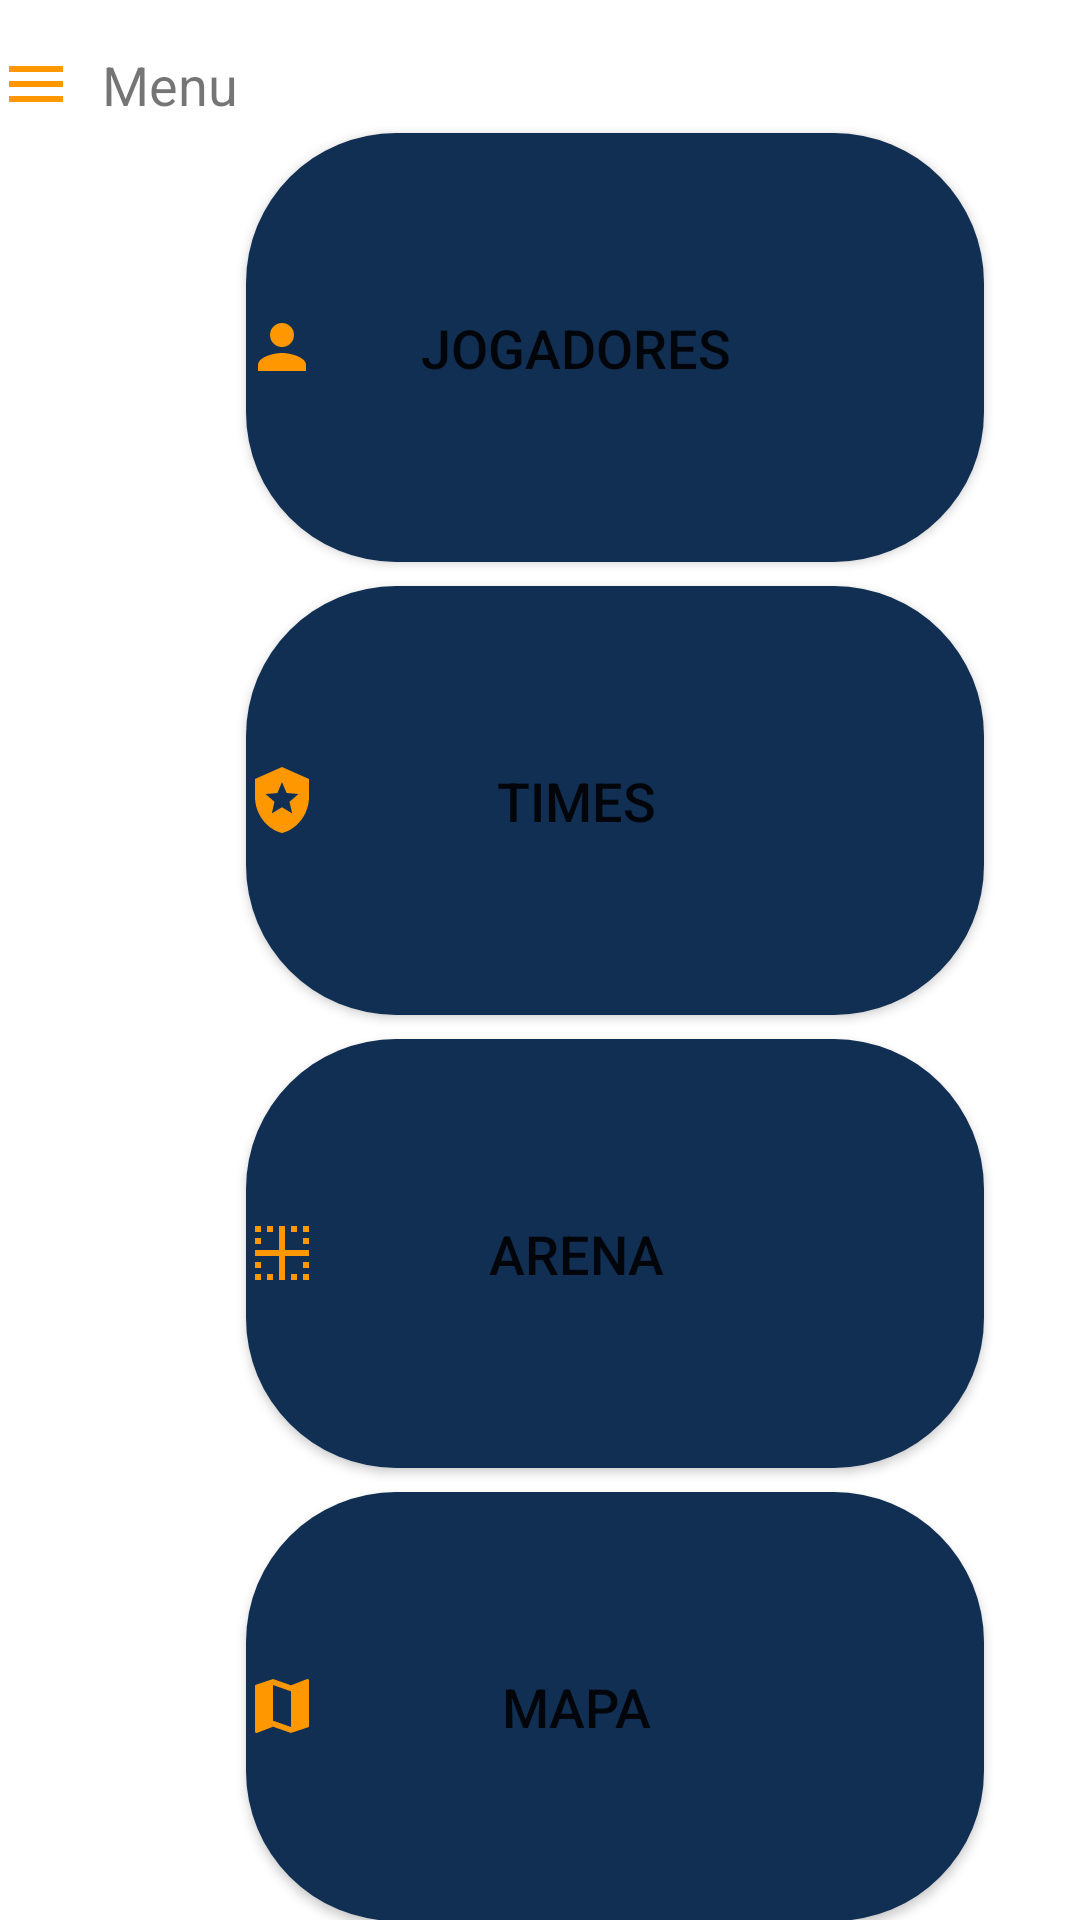

Here is an Android app screen rendered from its layout file. Give the layout XML and the strings, colors and styles it references.
<!-- AndroidManifest.xml: application theme Theme.Nba_api -->
<!-- res/layout/activity_menu.xml -->
<?xml version="1.0" encoding="utf-8"?>
<androidx.constraintlayout.widget.ConstraintLayout xmlns:android="http://schemas.android.com/apk/res/android"
    xmlns:app="http://schemas.android.com/apk/res-auto"
    xmlns:tools="http://schemas.android.com/tools"
    android:id="@+id/root"
    android:layout_width="match_parent"
    android:layout_height="match_parent"
    tools:context=".Menu">

    <Button
        android:id="@+id/btn_team2"
        android:layout_width="246dp"
        android:layout_height="143dp"
        android:layout_marginStart="82dp"
        android:layout_marginLeft="82dp"
        android:layout_marginTop="8dp"
        android:layout_marginEnd="83dp"
        android:layout_marginRight="83dp"
        android:background="@drawable/btn_menu"
        android:drawableLeft="@drawable/ic_map"
        android:onClick="AbrirMapa"
        android:paddingRight="50dp"
        android:text="Mapa"
        android:textSize="18sp"
        app:backgroundTint="#112F53"
        app:layout_constraintEnd_toEndOf="parent"
        app:layout_constraintHorizontal_bias="0.0"
        app:layout_constraintStart_toStartOf="parent"
        app:layout_constraintTop_toBottomOf="@+id/btn_team3" />

    <Button
        android:id="@+id/btn_team"
        android:layout_width="246dp"
        android:layout_height="143dp"
        android:layout_marginStart="82dp"
        android:layout_marginLeft="82dp"
        android:layout_marginTop="8dp"
        android:layout_marginEnd="83dp"
        android:layout_marginRight="83dp"
        android:background="@drawable/btn_menu"
        android:drawableLeft="@drawable/shield"
        android:onClick="Team"
        android:paddingRight="50dp"
        android:text="Times"
        android:textSize="18sp"
        app:backgroundTint="#112F53"
        app:layout_constraintEnd_toEndOf="parent"
        app:layout_constraintHorizontal_bias="0.0"
        app:layout_constraintStart_toStartOf="parent"
        app:layout_constraintTop_toBottomOf="@+id/btn_player" />

    <Button
        android:id="@+id/btn_player"
        android:layout_width="246dp"
        android:layout_height="143dp"
        android:layout_marginStart="82dp"
        android:layout_marginLeft="82dp"
        android:layout_marginTop="4dp"
        android:layout_marginEnd="83dp"
        android:layout_marginRight="83dp"
        android:background="@drawable/btn_menu"
        android:drawableLeft="@drawable/user"
        android:onClick="Player"
        android:paddingRight="50dp"
        android:text="Jogadores"
        android:textSize="18sp"
        app:backgroundTint="#112F53"
        app:layout_constraintEnd_toEndOf="parent"
        app:layout_constraintHorizontal_bias="0.0"
        app:layout_constraintStart_toStartOf="parent"
        app:layout_constraintTop_toBottomOf="@+id/txt_menu" />

    <Button
        android:id="@+id/btn_team3"
        android:layout_width="246dp"
        android:layout_height="143dp"
        android:layout_marginStart="82dp"
        android:layout_marginLeft="82dp"
        android:layout_marginTop="8dp"
        android:layout_marginEnd="83dp"
        android:layout_marginRight="83dp"
        android:background="@drawable/btn_menu"
        android:drawableLeft="@drawable/arena"
        android:onClick="Arena"
        android:paddingRight="50dp"
        android:text="Arena"
        android:textSize="18sp"
        app:backgroundTint="#112F53"
        app:layout_constraintEnd_toEndOf="parent"
        app:layout_constraintHorizontal_bias="0.0"
        app:layout_constraintStart_toStartOf="parent"
        app:layout_constraintTop_toBottomOf="@+id/btn_team" />

    <TextView
        android:id="@+id/txt_menu"
        android:layout_width="wrap_content"
        android:layout_height="wrap_content"

        android:layout_marginStart="42dp"
        android:layout_marginLeft="42dp"
        android:layout_marginTop="16dp"
        android:layout_marginEnd="281dp"
        android:layout_marginRight="281dp"
        android:drawableLeft="@drawable/menu"
        android:drawablePadding="10dp"
        android:paddingLeft="10dp"
        android:text="Menu"
        android:textSize="18sp"
        app:layout_constraintEnd_toEndOf="parent"
        app:layout_constraintHorizontal_bias="1.0"
        app:layout_constraintStart_toStartOf="parent"
        app:layout_constraintTop_toTopOf="parent" />

</androidx.constraintlayout.widget.ConstraintLayout>
<!-- resources referenced by this layout -->
<resources>
  <!-- drawable arena (drawable) -->
  <vector xmlns:android="http://schemas.android.com/apk/res/android"
      android:width="24dp"
      android:height="24dp"
      android:viewportWidth="24"
      android:viewportHeight="24"
      android:tint="#FF9800">
    <path
        android:fillColor="@android:color/white"
        android:pathData="M3,21h2v-2L3,19v2zM7,21h2v-2L7,19v2zM5,7L3,7v2h2L5,7zM3,17h2v-2L3,15v2zM9,3L7,3v2h2L9,3zM5,3L3,3v2h2L5,3zM17,3h-2v2h2L17,3zM19,9h2L21,7h-2v2zM19,3v2h2L21,3h-2zM15,21h2v-2h-2v2zM13,3h-2v8L3,11v2h8v8h2v-8h8v-2h-8L13,3zM19,21h2v-2h-2v2zM19,17h2v-2h-2v2z"/>
  </vector>
  <!-- drawable btn_menu (drawable) -->
  <?xml version="1.0" encoding="utf-8"?>
  <shape xmlns:android="http://schemas.android.com/apk/res/android" android:shape="rectangle">
  
      <solid android:color="#112F53"/>
  
      <corners android:radius="50dp"/>
  
  </shape>
  <!-- drawable ic_map (drawable) -->
  <vector
      android:height="24dp"
      android:tint="#FF9800"
      android:viewportHeight="24"
      android:viewportWidth="24"
      android:width="24dp"
      xmlns:android="http://schemas.android.com/apk/res/android">
      <path
  
          android:fillColor="@android:color/white"
          android:pathData="M20.5,3l-0.16,0.03L15,5.1 9,3 3.36,4.9c-0.21,0.07 -0.36,0.25 -0.36,0.48V20.5c0,0.28 0.22,0.5 0.5,0.5l0.16,-0.03L9,18.9l6,2.1 5.64,-1.9c0.21,-0.07 0.36,-0.25 0.36,-0.48V3.5c0,-0.28 -0.22,-0.5 -0.5,-0.5zM15,19l-6,-2.11V5l6,2.11V19z"/>
  </vector>
  <!-- drawable menu (drawable) -->
  <vector xmlns:android="http://schemas.android.com/apk/res/android"
      android:width="24dp"
      android:height="24dp"
      android:viewportWidth="24"
      android:viewportHeight="24"
      android:tint="#FF9800">
    <path
        android:fillColor="@android:color/white"
        android:pathData="M3,18h18v-2L3,16v2zM3,13h18v-2L3,11v2zM3,6v2h18L21,6L3,6z"/>
  </vector>
  <!-- drawable shield (drawable) -->
  <vector xmlns:android="http://schemas.android.com/apk/res/android"
      android:width="24dp"
      android:height="24dp"
      android:viewportWidth="24"
      android:viewportHeight="24"
      android:tint="#FF9800">
    <path
        android:fillColor="@android:color/white"
        android:pathData="M12,1L3,5v6c0,5.55 3.84,10.74 9,12c5.16,-1.26 9,-6.45 9,-12V5L12,1zM14.5,12.59l0.9,3.88L12,14.42l-3.4,2.05l0.9,-3.87l-3,-2.59l3.96,-0.34L12,6.02l1.54,3.64L17.5,10L14.5,12.59z"/>
  </vector>
  <!-- drawable user (drawable) -->
  <vector xmlns:android="http://schemas.android.com/apk/res/android"
      android:width="24dp"
      android:height="24dp"
      android:viewportWidth="24"
      android:viewportHeight="24"
      android:tint="#FF9800">
    <path
        android:fillColor="@android:color/white"
  
        android:pathData="M12,12c2.21,0 4,-1.79 4,-4s-1.79,-4 -4,-4 -4,1.79 -4,4 1.79,4 4,4zM12,14c-2.67,0 -8,1.34 -8,4v2h16v-2c0,-2.66 -5.33,-4 -8,-4z"/>
  </vector>
  <style name="Theme.Nba_api" parent="Theme.MaterialComponents.DayNight.NoActionBar">
          
          <item name="colorPrimary">@color/purple_500</item>
          <item name="colorPrimaryVariant">#0D1A63</item>
          <item name="colorOnPrimary">@color/white</item>
          
          <item name="colorSecondary">@color/teal_200</item>
          <item name="colorSecondaryVariant">@color/teal_700</item>
          <item name="colorOnSecondary">@color/black</item>
          
          <item name="android:statusBarColor" tools:targetApi="l">?attr/colorPrimaryVariant</item>
          
      </style>
  <color name="purple_500">#707070</color>
  <color name="white">#FFFFFFFF</color>
  <color name="teal_200">#FF03DAC5</color>
  <color name="teal_700">#FF018786</color>
  <color name="black">#FF000000</color>
</resources>
